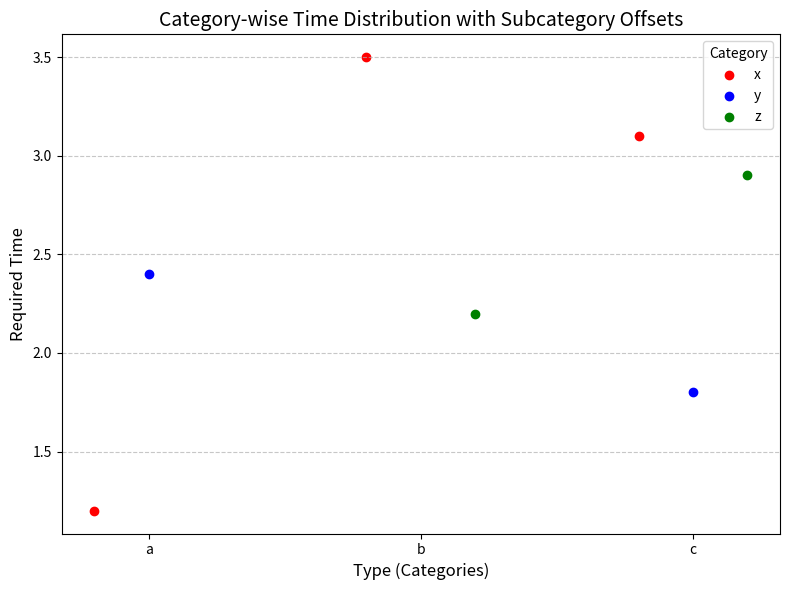

Here is the Python script that generated this plot:
import pandas as pd
import matplotlib.pyplot as plt
import numpy as np

# Example DataFrame
data = pd.DataFrame({
    "type": ["a", "a", "b", "b", "c", "c", "c"],
    "time": [1.2, 2.4, 3.5, 2.2, 1.8, 2.9, 3.1],
    "category": ["x", "y", "x", "z", "y", "z", "x"]
})

# Define a color map for the 'category'
color_map = {"x": "red", "y": "blue", "z": "green"}

# Define offsets for subcategories
offset_map = {"x": -0.2, "y": 0, "z": 0.2}  # x, y, and z offsets from the main x-axis category

# Create the figure and axis
fig, ax = plt.subplots(figsize=(8, 6))

# Unique x-axis categories
x_categories = data["type"].unique()
x_positions_base = {cat: i for i, cat in enumerate(x_categories)}

# Plot each point with an offset
for cat in data["category"].unique():
    subset = data[data["category"] == cat]
    x_positions = [x_positions_base[t] + offset_map[cat] for t in subset["type"]]
    ax.scatter(x_positions, subset["time"], label=cat, color=color_map[cat])

# Customize the x-axis to show the categories
ax.set_xticks(range(len(x_categories)))
ax.set_xticklabels(x_categories, fontsize=10)

# Add labels, title, and legend
ax.set_xlabel("Type (Categories)", fontsize=12)
ax.set_ylabel("Required Time", fontsize=12)
ax.set_title("Category-wise Time Distribution with Subcategory Offsets", fontsize=14)
ax.legend(title="Category", title_fontsize=10)
ax.grid(axis="y", linestyle="--", alpha=0.7)

# Adjust layout and show plot
plt.tight_layout()
plt.show()
